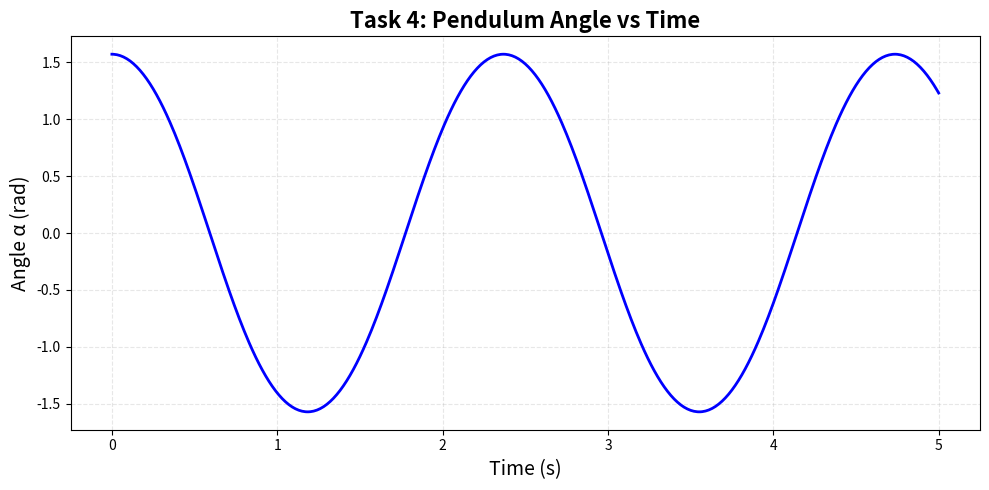
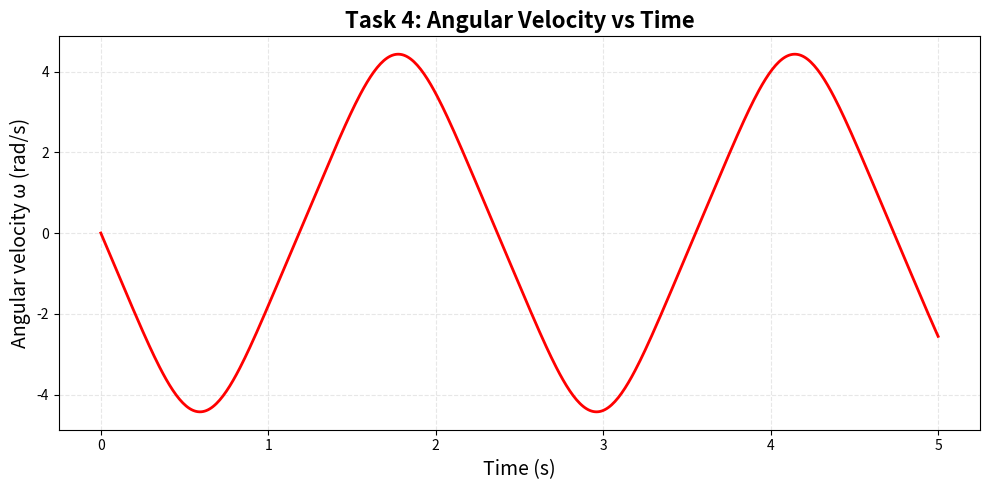
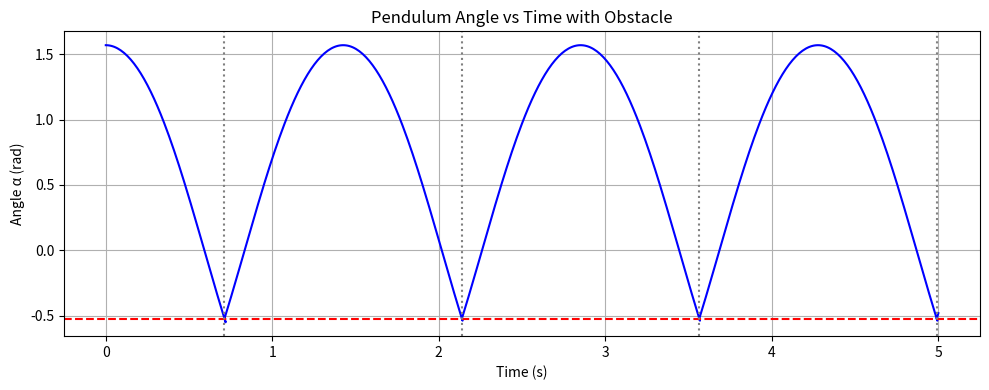
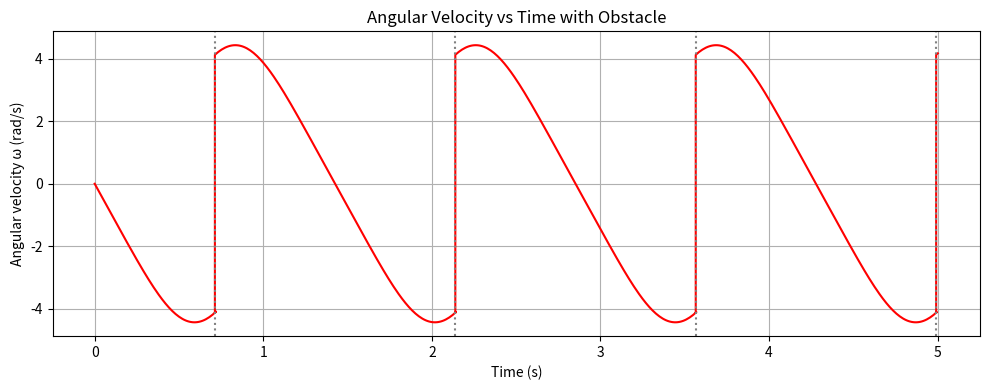
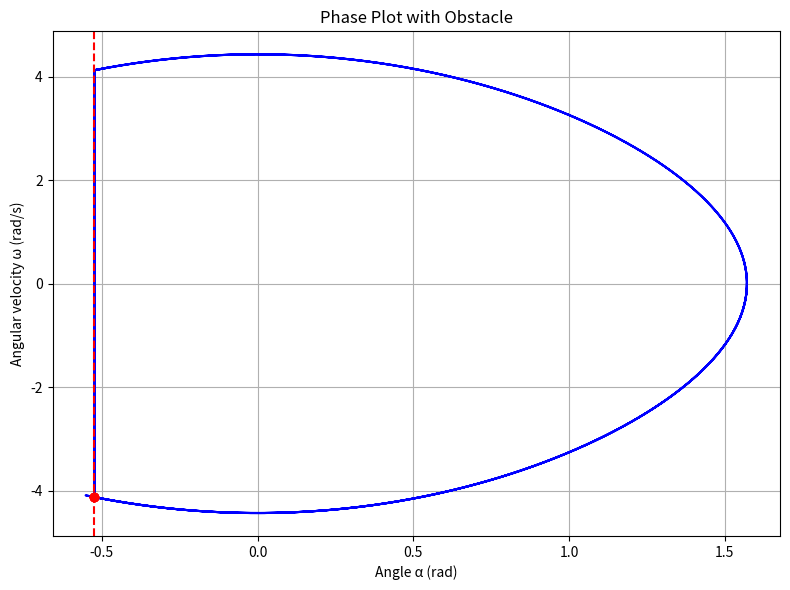

The matplotlib source for these figures, in order:
import numpy as np
import matplotlib.pyplot as plt
from matplotlib.gridspec import GridSpec

# Constants
g = 9.81
l = 1.0
alpha_obst = -np.pi/6


# Perform one time step using trapezoidal rule with Newton's method.
def trapezoidal_step_newton(alpha_n, omega_n, h, max_iter=20, tol=1e-10):
    # Initial guess: explicit Euler predictor
    alpha_guess = alpha_n + h * omega_n
    omega_guess = omega_n - h * (g/l) * np.sin(alpha_n)
    
    # Newton iteration
    for k in range(max_iter):
        # Compute residuals F1, F2
        F1 = alpha_guess - alpha_n - (h/2) * (omega_n + omega_guess)
        F2 = omega_guess - omega_n + (h*g/(2*l)) * (np.sin(alpha_n) + np.sin(alpha_guess))
        
        # Compute Jacobian determinant
        cos_alpha = np.cos(alpha_guess)
        det = 1 + (h**2 * g / (4*l)) * cos_alpha
        
        # Compute corrections using explicit 2x2 solution
        delta_alpha = (-F1 - (h/2) * F2) / det
        delta_omega = (-F2 + (h*g/(2*l)) * cos_alpha * F1) / det
        
        # Update guess
        alpha_guess += delta_alpha
        omega_guess += delta_omega
        
        # Check convergence
        norm_delta = np.sqrt(delta_alpha**2 + delta_omega**2)
        if norm_delta < tol:
            break
    
    return alpha_guess, omega_guess

# Quadratic interpolation function for three data points
def interpolate_quadratic(triple_t, triple_y):
    # Unpack inputs
    t0, t1, t2 = triple_t
    y0, y1, y2 = triple_y  # each y is [alpha, omega]
    
    # Separate angle and angular velocity data
    alpha_data = [y0[0], y1[0], y2[0]]
    omega_data = [y0[1], y1[1], y2[1]]
    
    # Denominators for Lagrange basis polynomials
    denom01 = (t0 - t1) * (t0 - t2)
    denom02 = (t1 - t0) * (t1 - t2)
    denom03 = (t2 - t0) * (t2 - t1)
    
    def p_alpha(t):
        # Quadratic polynomial interpolating angle α
        L0 = (t - t1) * (t - t2) / denom01
        L1 = (t - t0) * (t - t2) / denom02
        L2 = (t - t0) * (t - t1) / denom03
        return alpha_data[0] * L0 + alpha_data[1] * L1 + alpha_data[2] * L2
    
    def p_omega(t):
        # Quadratic polynomial interpolating angular velocity ω
        L0 = (t - t1) * (t - t2) / denom01
        L1 = (t - t0) * (t - t2) / denom02
        L2 = (t - t0) * (t - t1) / denom03
        return omega_data[0] * L0 + omega_data[1] * L1 + omega_data[2] * L2
    
    def p(t):
        # Vector-valued interpolation function.
        return np.array([p_alpha(t), p_omega(t)])
    
    return p

# Check if pendulum passed obstacle
def detect_obstacle_crossing(t_n, t_n_plus1, p_func, alpha_obst=-np.pi/6, tol=1e-10): 
    # Get p_alpha values at interval endpoints
    alpha_at_n = p_func(t_n)[0]
    alpha_at_n_plus1 = p_func(t_n_plus1)[0]
    
    if (alpha_at_n - alpha_obst) * (alpha_at_n_plus1 - alpha_obst) > 0:
        # Both endpoints on same side of obstacle → no crossing
        return False, None
    
    # Bisection
    a, b = t_n, t_n_plus1
    f_a = alpha_at_n - alpha_obst
    f_b = alpha_at_n_plus1 - alpha_obst
    
    # Ensure f(a) and f(b) have opposite signs
    if f_a * f_b > 0:
        # Could be touching at endpoint
        if abs(f_a) < tol:
            return True, t_n
        elif abs(f_b) < tol:
            return True, t_n_plus1
        else:
            return False, None
    
    # Bisection to find root
    for _ in range(30):  # 30 iterations → accuracy ~ 1e-9
        t_mid = (a + b) / 2
        f_mid = p_func(t_mid)[0] - alpha_obst
        
        if abs(f_mid) < tol:
            return True, t_mid
        
        if f_a * f_mid <= 0:
            b = t_mid
            f_b = f_mid
        else:
            a = t_mid
            f_a = f_mid
    
    t_obst = (a + b) / 2
    return True, t_obst


# Compute α_obst and ω_obst at collision time
def compute_obstacle_state(t_obst, p_func, alpha_obst=-np.pi/6):
    # Evaluate interpolation polynomial at t_obst
    alpha_at_impact, omega_at_impact = p_func(t_obst)
    
    return alpha_at_impact, omega_at_impact



# Pendulum integration function
def integrate_pendulum(t_end=5.0, h=0.01, obstacle_enabled=False):

    # Initial conditions
    t_current = 0.0
    alpha_current = np.pi/2
    omega_current = 0.0

    # No Obstacle
    if not obstacle_enabled:
        # Storage
        n_steps = int(np.ceil(t_end / h)) + 1
        t = np.zeros(n_steps)
        alpha = np.zeros(n_steps)
        omega = np.zeros(n_steps)
        
        t[0] = t_current 
        alpha[0] = alpha_current
        omega[0] = omega_current
        
        for n in range(n_steps - 1):
            alpha_next, omega_next = trapezoidal_step_newton(alpha[n], omega[n], h)
            t[n+1] = t[n] + h
            alpha[n+1] = alpha_next
            omega[n+1] = omega_next
        
        return t, alpha, omega, None
    
    # With Obstacle
    else:
        # Storage
        t_list = []
        alpha_list = []
        omega_list = []
        obstacle_events = []
        
        # Separate storage for last 3 points (for interpolation)
        # This gets reset after bounce.
        recent_t = []  
        recent_y = []
        
        # Counter fix for duplicate times 
        steps_since_bounce = 0
        
        while t_current < t_end:
            # Store current point in MAIN lists
            t_list.append(t_current)
            alpha_list.append(alpha_current)
            omega_list.append(omega_current)
            
            # Add to recent buffer
            recent_t.append(t_current)
            recent_y.append([alpha_current, omega_current])
            if len(recent_t) > 3:
                recent_t.pop(0)
                recent_y.pop(0)
            
            # Take one step
            alpha_next, omega_next = trapezoidal_step_newton(alpha_current, omega_current, h)
            t_next = t_current + h
            
            # Increment counter
            steps_since_bounce += 1
            
            # ===== OBSTACLE DETECTION =====
            # FIX: Need at least 3 points in recent buffer AND
            # wait at least 2 steps after bounce to avoid duplicate times
            if len(recent_t) == 3 and steps_since_bounce >= 2:
                # FIX: Check if times are DISTINCT (not duplicates)
                # This happens right after bounce when we store same point multiple times
                if len(set([round(t, 10) for t in recent_t])) == 3:
                    
                    # Create interpolation function from recent buffer
                    p_func = interpolate_quadratic(recent_t, recent_y)

                    # Check for obstacle crossing between last two points
                    hit, t_obst = detect_obstacle_crossing(recent_t[1], recent_t[2], p_func)
                    
                    if hit:
                        # Compute impact state
                        alpha_obst, omega_obst = compute_obstacle_state(t_obst, p_func)
                        
                        print(f"OBSTACLE HIT at t = {t_obst:.6f}")
                        print(f"  α at impact: {alpha_obst:.6f} rad")
                        print(f"  ω at impact: {omega_obst:.6f} rad/s")
                        print("\n")
            
                        # Record the event
                        event = {
                            't': t_obst,
                            'alpha': alpha_obst,
                            'omega': omega_obst,
                            'pre_bounce_omega': omega_obst
                        }
                        obstacle_events.append(event)
                            
                        # Store exact collision point
                        t_list.append(t_obst)
                        alpha_list.append(alpha_obst)
                        omega_list.append(omega_obst)
                        
                        print(f"Bounce! Restarting at t = {t_obst:.4f}s")
                        
                        # Set new inital conditions after bounce
                        t_current = t_obst
                        alpha_current = alpha_obst
                        omega_current = -omega_obst 
                        
                        # Reset RECENT buffer
                        recent_t = [t_current]
                        recent_y = [[alpha_current, omega_current]]
                        
                        # Reset counter
                        steps_since_bounce = 0
                        
                        # Skip normal update
                        continue
            
            # Update parameters
            t_current = t_next
            alpha_current = alpha_next
            omega_current = omega_next
        
        # Add final point
        t_list.append(t_current)
        alpha_list.append(alpha_current)
        omega_list.append(omega_current)
        
        return (
            np.array(t_list),
            np.array(alpha_list),
            np.array(omega_list),
            obstacle_events if obstacle_events else None
        )


# Plots
def no_obstacle_plot_angle(t, alpha):
    plt.figure(figsize=(10, 5))
    plt.plot(t, alpha, 'b-', linewidth=2)
    plt.xlabel('Time (s)', fontsize=14)
    plt.ylabel('Angle α (rad)', fontsize=14)
    plt.title('Task 4: Pendulum Angle vs Time', fontsize=16, fontweight='bold')
    plt.grid(True, alpha=0.3, linestyle='--')
    
    plt.tight_layout()
    plt.show()


def no_obstacle_plot_velocity(t, omega):
    plt.figure(figsize=(10, 5))
    plt.plot(t, omega, 'r-', linewidth=2)
    plt.xlabel('Time (s)', fontsize=14)
    plt.ylabel('Angular velocity ω (rad/s)', fontsize=14)
    plt.title('Task 4: Angular Velocity vs Time', fontsize=16, fontweight='bold')
    plt.grid(True, alpha=0.3, linestyle='--')

    plt.tight_layout()
    plt.show()


def obstacle_plot_angle(t, alpha, obstacle_events=None):
    plt.figure(figsize=(10, 4))
    plt.plot(t, alpha, 'b-')
    plt.axhline(y=-np.pi/6, color='red', linestyle='--')
    if obstacle_events:
        for event in obstacle_events:
            plt.axvline(x=event['t'], color='gray', linestyle=':')
    plt.xlabel('Time (s)')
    plt.ylabel('Angle α (rad)')
    plt.title('Pendulum Angle vs Time with Obstacle')
    plt.grid(True)
    plt.tight_layout()
    plt.show()

def obstacle_plot_velocity(t, omega, obstacle_events=None):
    plt.figure(figsize=(10, 4))
    plt.plot(t, omega, 'r-')
    if obstacle_events:
        for event in obstacle_events:
            plt.axvline(x=event['t'], color='gray', linestyle=':')
    plt.xlabel('Time (s)')
    plt.ylabel('Angular velocity ω (rad/s)')
    plt.title('Angular Velocity vs Time with Obstacle')
    plt.grid(True)
    plt.tight_layout()
    plt.show()

def obstacle_plot_phase(alpha, omega, obstacle_events=None):
    plt.figure(figsize=(8, 6))
    plt.plot(alpha, omega, 'b-')
    plt.axvline(x=-np.pi/6, color='red', linestyle='--')
    if obstacle_events:
        bounce_alphas = [e['alpha'] for e in obstacle_events]
        bounce_omegas = [e['omega'] for e in obstacle_events]
        plt.plot(bounce_alphas, bounce_omegas, 'ro')
    plt.xlabel('Angle α (rad)')
    plt.ylabel('Angular velocity ω (rad/s)')
    plt.title('Phase Plot with Obstacle')
    plt.grid(True)
    plt.tight_layout()
    plt.show()


if __name__ == "__main__":
    # Set parameters
    t_end = 5.0
    h = 0.01
    
    # Plots for Task 4
    t, alpha, omega, _ = integrate_pendulum(t_end=t_end, h=h, obstacle_enabled=False)
    no_obstacle_plot_angle(t, alpha)
    no_obstacle_plot_velocity(t, omega)

    # Plots for Task 12
    t, alpha, omega, events = integrate_pendulum(t_end=5.0, h=0.01, obstacle_enabled=True)
    obstacle_plot_angle(t, alpha, events)  # Shows kinks at bounces
    obstacle_plot_velocity(t, omega, events)  # Shows sign changes
    obstacle_plot_phase(alpha, omega, events)  # Shows bounce reflection
